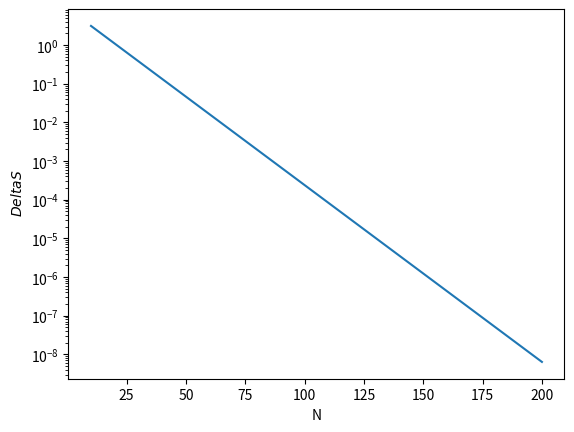

Write the Python code that produced this figure.
import matplotlib.pyplot as plt #questo in modo da non avere funzioni chiamate uguali

#abbiamo una certa serie numerica e voglis conoscerne la somma, approssimiamo la somma come
#la somma parziale sino ad un termine n sufficientemente grande

def geom(x,a,n):        #funzione che restituiscce il termine n-esimo della serie
    return a * x**n

x = 0.9                 #valore nella x nella serie gemoetrica (scelto da noi)
a = 1                   #vediamo la somma dei primi 100 elementi
exact = a / (1-x)
N_values = [10, 20, 30, 40, 50, 60, 70, 80, 90, 100, 200]
errors = []             #lista vuota per gli errori

for N in N_values:
    sum = 0
    for n in range(N+1):
        sum += geom(x, a, n)
    errors.append(exact-sum)

fig, ax = plt.subplots()        #la funzione subplots restituisce una finestra con i dati e gli assi x ed y
ax.plot(N_values, errors)       #ax.plot indica quali sono i valori da plottare sugli assi
ax.set_yscale('log')            #indica la scala scelta per l'asse y
ax.set_xlabel('N')
ax.set_ylabel('$\>Delta S$')    #si può utilizzare la sintassi di LaTeX per usare simboli ed altro

plt.show()             #funzione null per visualizzare il grafico
